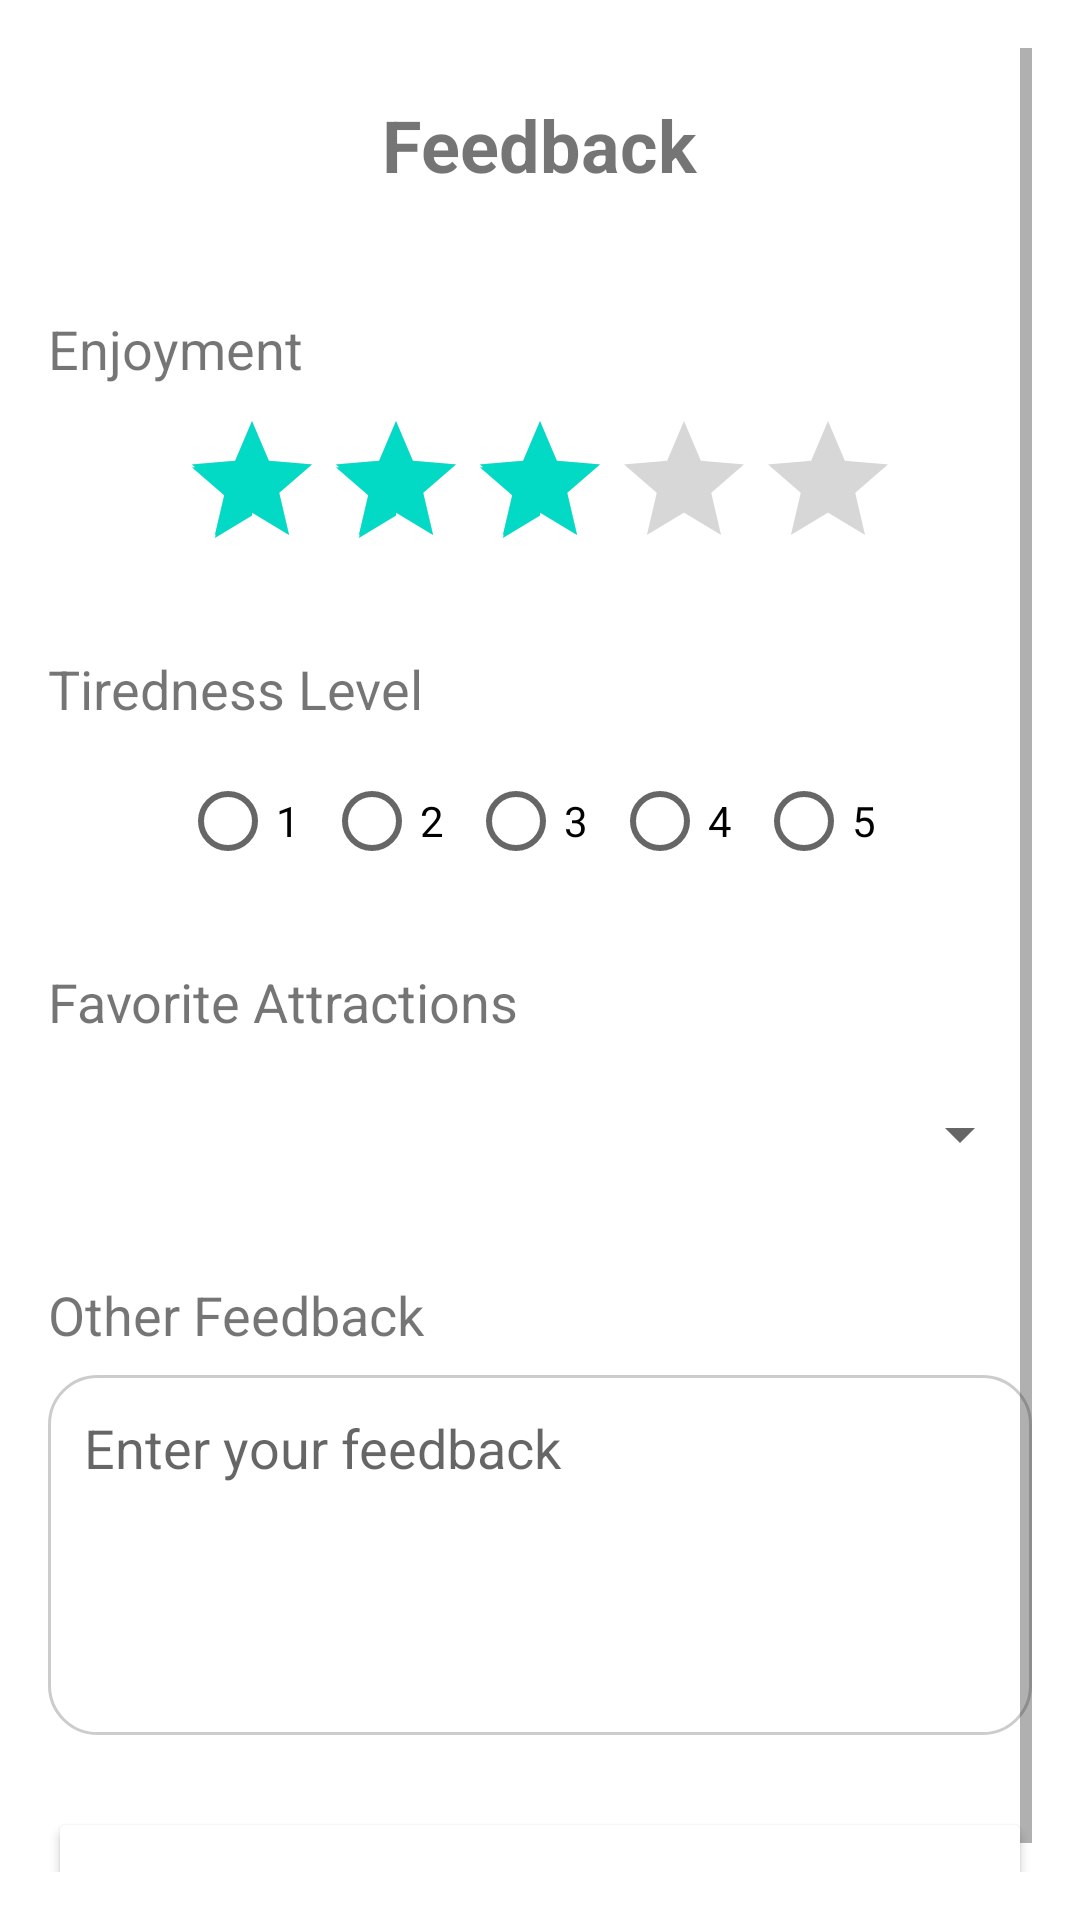

This screen was rendered from an Android layout file. Write that file and the resources it references.
<!-- AndroidManifest.xml: application theme Theme.LetsTrip -->
<!-- res/layout/activity_feedback.xml -->
<?xml version="1.0" encoding="utf-8"?>
<androidx.constraintlayout.widget.ConstraintLayout xmlns:android="http://schemas.android.com/apk/res/android"
    android:layout_width="match_parent"
    android:layout_height="match_parent">
    <ScrollView xmlns:android="http://schemas.android.com/apk/res/android"
        android:layout_width="match_parent"
        android:layout_height="match_parent"
        android:padding="16dp"
        android:orientation="vertical">

        <LinearLayout
            android:layout_width="match_parent"
            android:layout_height="wrap_content"
            android:orientation="vertical">

            
            <RelativeLayout
                android:layout_width="match_parent"
                android:layout_height="wrap_content">

                <ImageButton
                    android:id="@+id/btnBack"
                    android:layout_width="48dp"
                    android:layout_height="48dp"
                    android:src="@drawable/baseline_arrow_back_ios_24"
                    android:background="?attr/selectableItemBackground"
                    android:layout_alignParentStart="true"
                    android:layout_marginTop="16dp"
                    android:layout_marginStart="16dp"
                    android:contentDescription="Back"
                    android:padding="12dp"/>

                <TextView
                    android:id="@+id/tvTitle"
                    android:layout_width="wrap_content"
                    android:layout_height="wrap_content"
                    android:text="Feedback"
                    android:textSize="24sp"
                    android:textStyle="bold"
                    android:layout_centerHorizontal="true"
                    android:layout_marginTop="16dp"/>
            </RelativeLayout>

            
            <TextView
                android:layout_width="wrap_content"
                android:layout_height="wrap_content"
                android:text="Enjoyment"
                android:textSize="18sp"
                android:layout_marginTop="24dp"/>

            <RatingBar
                android:id="@+id/ratingBarEnjoyment"
                android:layout_width="wrap_content"
                android:layout_height="wrap_content"
                android:numStars="5"
                android:rating="3"
                android:layout_gravity="center"
                android:stepSize="1"
                android:layout_marginTop="8dp"
                />

            
            <TextView
                android:layout_width="wrap_content"
                android:layout_height="wrap_content"
                android:text="Tiredness Level"
                android:textSize="18sp"
                android:layout_marginTop="24dp"/>

            <RadioGroup
                android:id="@+id/radioGroupTiredness"
                android:layout_width="wrap_content"
                android:layout_height="wrap_content"
                android:layout_gravity="center"
                android:orientation="horizontal"
                android:layout_marginTop="8dp">

                <RadioButton
                    android:layout_width="wrap_content"
                    android:layout_height="wrap_content"
                    android:text="1"/>

                <RadioButton
                    android:layout_width="wrap_content"
                    android:layout_height="wrap_content"
                    android:text="2"/>

                <RadioButton
                    android:layout_width="wrap_content"
                    android:layout_height="wrap_content"
                    android:text="3"/>

                <RadioButton
                    android:layout_width="wrap_content"
                    android:layout_height="wrap_content"
                    android:text="4"/>

                <RadioButton
                    android:layout_width="wrap_content"
                    android:layout_height="wrap_content"
                    android:text="5"/>
            </RadioGroup>

            
            <TextView
                android:layout_width="wrap_content"
                android:layout_height="wrap_content"
                android:text="Favorite Attractions"
                android:textSize="18sp"
                android:layout_marginTop="24dp"/>

            <Spinner
                android:id="@+id/spinnerFavoriteAttractions"
                android:layout_width="match_parent"
                android:layout_height="wrap_content"
                android:layout_marginTop="8dp"
                android:spinnerMode="dropdown"
                android:padding="12dp"
                android:minHeight="48dp"
            />


            
            <TextView
                android:layout_width="wrap_content"
                android:layout_height="wrap_content"
                android:text="Other Feedback"
                android:textSize="18sp"
                android:layout_marginTop="24dp"/>

            <EditText
                android:id="@+id/etOtherFeedback"
                android:layout_width="match_parent"
                android:layout_height="120dp"
                android:layout_marginTop="8dp"
                android:background="@drawable/rounded_edittext"
                android:gravity="start|top"
                android:padding="12dp"
                android:hint="Enter your feedback"
                android:inputType="textMultiLine"/>

            
            <Button
                android:id="@+id/btnFinish"
                android:layout_width="match_parent"
                android:layout_height="wrap_content"
                android:text="Finish"
                android:layout_marginTop="24dp"
                android:backgroundTint="@color/blue"
                android:textColor="@android:color/white"/>
        </LinearLayout>

    </ScrollView>


</androidx.constraintlayout.widget.ConstraintLayout>
<!-- resources referenced by this layout -->
<resources>
  <!-- drawable rounded_edittext (drawable) -->
  <?xml version="1.0" encoding="utf-8"?>
  <shape xmlns:android="http://schemas.android.com/apk/res/android" android:shape="rectangle">
      <solid android:color="@android:color/white" />
      <stroke android:width="1dp" android:color="@color/gray" />
      <corners android:radius="16dp" />
      <padding android:left="16dp" android:top="8dp" android:right="16dp" android:bottom="8dp" />
  </shape>
  <style name="Theme.LetsTrip" parent="Theme.MaterialComponents.DayNight.DarkActionBar">
          
          <item name="colorPrimary">@color/blue</item>
          <item name="colorPrimaryVariant">@color/purple_700</item>
          <item name="colorOnPrimary">@color/white</item>
          
          <item name="colorSecondary">@color/teal_200</item>
          <item name="colorSecondaryVariant">@color/teal_700</item>
          <item name="colorOnSecondary">@color/black</item>
          
          <item name="android:statusBarColor">?attr/colorPrimaryVariant</item>
          
      </style>
  <color name="gray">#CCCCCC</color>
  <color name="purple_700">#FF3700B3</color>
  <color name="white">#FFFFFFFF</color>
  <color name="teal_200">#FF03DAC5</color>
  <color name="teal_700">#FF018786</color>
  <color name="black">#FF000000</color>
</resources>
